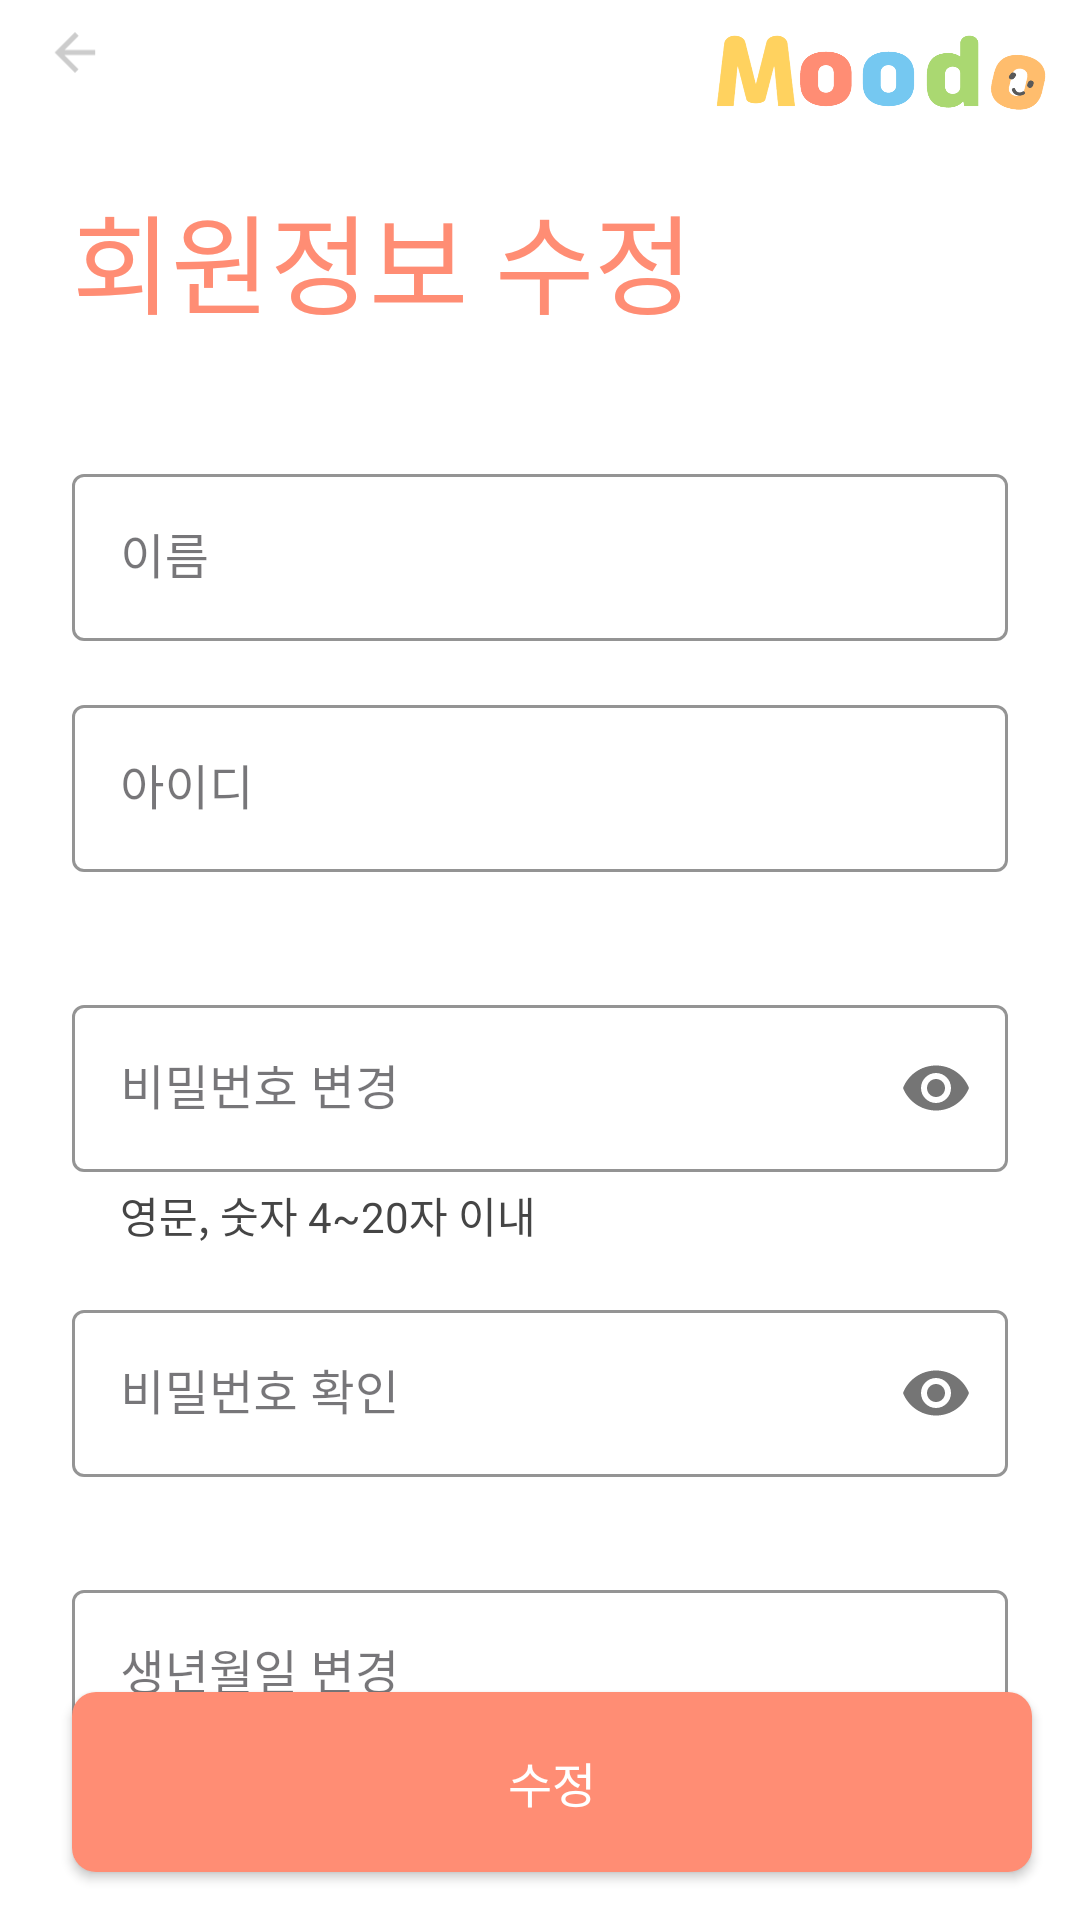

Here is an Android app screen rendered from its layout file. Give the layout XML and the strings, colors and styles it references.
<!-- AndroidManifest.xml: application theme Theme.MooDo -->
<!-- res/layout/activity_main_user_edit.xml -->
<?xml version="1.0" encoding="utf-8"?>
<androidx.constraintlayout.widget.ConstraintLayout xmlns:android="http://schemas.android.com/apk/res/android"
    xmlns:app="http://schemas.android.com/apk/res-auto"
    xmlns:tools="http://schemas.android.com/tools"
    android:id="@+id/main"
    android:layout_width="match_parent"
    android:layout_height="match_parent"
    android:background="@color/white"
    tools:context=".user.MainActivity_UserEdit">

    
    <LinearLayout
        android:layout_width="match_parent"
        android:layout_height="wrap_content"
        android:layout_margin="5dp"
        android:orientation="horizontal"
        tools:ignore="MissingConstraints">

        <ImageView
            android:id="@+id/btnClose"
            android:layout_width="40dp"
            android:layout_height="35dp"
            android:src="@drawable/ic_back_gray"
            android:gravity="start" />

        <View
            android:layout_width="0dp"
            android:layout_height="0dp"
            android:layout_weight="1" />

        <ImageView
            android:id="@+id/logo"
            android:layout_width="113dp"
            android:layout_height="45dp"
            android:layout_gravity="center"
            android:layout_marginStart="10dp"
            android:layout_marginEnd="5dp"
            android:background="@drawable/logo_img"
            android:scaleType="center" />
    </LinearLayout>

    <TextView
        android:id="@+id/title02"
        android:layout_width="0dp"
        android:layout_height="wrap_content"
        android:layout_marginStart="24dp"
        android:layout_marginTop="60dp"
        android:fontFamily="@font/jalnan"
        android:text="회원정보 수정"
        android:textColor="@color/e_red"
        android:textSize="36sp"
        app:layout_constraintEnd_toEndOf="parent"
        app:layout_constraintHorizontal_bias="0.0"
        app:layout_constraintStart_toStartOf="parent"
        app:layout_constraintTop_toTopOf="parent" />

    
    <com.google.android.material.textfield.TextInputLayout
        android:id="@+id/textInputLayout1"
        style="@style/Widget.MaterialComponents.TextInputLayout.OutlinedBox"
        android:layout_width="0dp"
        android:layout_height="wrap_content"
        android:layout_marginLeft="24dp"
        android:layout_marginTop="40dp"
        android:layout_marginRight="24dp"
        app:boxStrokeColor="@color/e_red"
        app:cursorColor="@color/e_red"
        app:hintTextColor="@color/e_red"
        app:layout_constraintLeft_toLeftOf="parent"
        app:layout_constraintRight_toRightOf="parent"
        app:layout_constraintTop_toBottomOf="@+id/title02">

        <com.google.android.material.textfield.TextInputEditText
            android:id="@+id/edtName"
            android:layout_width="match_parent"
            android:layout_height="wrap_content"
            android:fontFamily="@font/kblz_bold"
            android:hint="이름"
            android:inputType="textPersonName"
            android:textColorLink="@color/e_red"
            android:backgroundTint="@color/gray"
            android:focusable="false"/>
    </com.google.android.material.textfield.TextInputLayout>

    
    <com.google.android.material.textfield.TextInputLayout
        android:id="@+id/textInputLayout2"
        style="@style/Widget.MaterialComponents.TextInputLayout.OutlinedBox"
        android:layout_width="0dp"
        android:layout_height="wrap_content"
        android:layout_marginLeft="24dp"
        android:layout_marginTop="16dp"
        android:layout_marginRight="24dp"
        app:boxStrokeColor="@color/e_red"
        app:cursorColor="@color/e_red"
        android:backgroundTint="@color/gray"
        app:hintTextColor="@color/e_red"
        app:layout_constraintLeft_toLeftOf="parent"
        app:layout_constraintRight_toRightOf="parent"
        app:layout_constraintTop_toBottomOf="@+id/textInputLayout1">

        <com.google.android.material.textfield.TextInputEditText
            android:id="@+id/edtId"
            android:layout_width="match_parent"
            android:layout_height="wrap_content"
            android:hint="아이디"
            android:fontFamily="@font/kblz_bold"
            android:imeOptions="actionNext"
            android:maxLength="20"
            android:textColorLink="@color/e_red"
            android:focusable="false"/>
    </com.google.android.material.textfield.TextInputLayout>

    <TextView
        android:id="@+id/checkId"
        android:layout_width="match_parent"
        android:layout_height="wrap_content"
        android:layout_marginStart="24dp"
        android:layout_marginTop="4dp"
        android:textColor="#454545"
        android:textSize="14sp"
        app:layout_constraintStart_toStartOf="parent"
        app:layout_constraintTop_toBottomOf="@+id/textInputLayout2" />

    
    <com.google.android.material.textfield.TextInputLayout
        android:id="@+id/textInputLayout3"
        style="@style/Widget.MaterialComponents.TextInputLayout.OutlinedBox"
        android:layout_width="0dp"
        android:layout_height="wrap_content"
        android:layout_marginLeft="24dp"
        android:layout_marginTop="16dp"
        android:layout_marginRight="24dp"
        android:fontFamily="@font/kblz_bold"
        android:hint="비밀번호 변경"
        app:passwordToggleEnabled="true"
        android:imeOptions="actionNext"
        app:boxStrokeColor="@color/e_red"
        app:hintTextColor="@color/e_red"
        app:layout_constraintLeft_toLeftOf="parent"
        app:layout_constraintRight_toRightOf="parent"
        app:layout_constraintTop_toBottomOf="@+id/checkId">

        <com.google.android.material.textfield.TextInputEditText
            android:id="@+id/edtPw"
            android:inputType="textPassword"
            android:layout_width="match_parent"
            android:layout_height="wrap_content"
            android:maxLength="20"
            android:textColorLink="@color/e_red" />
    </com.google.android.material.textfield.TextInputLayout>

    <TextView
        android:id="@+id/checkPw"
        android:layout_width="match_parent"
        android:layout_height="wrap_content"
        android:layout_marginStart="40dp"
        android:layout_marginTop="4dp"
        android:fontFamily="@font/kblz_bold"
        android:text="영문, 숫자 4~20자 이내"
        android:textColor="#454545"
        android:textSize="14sp"
        app:layout_constraintStart_toStartOf="parent"
        app:layout_constraintTop_toBottomOf="@+id/textInputLayout3" />

    
    <com.google.android.material.textfield.TextInputLayout
        android:id="@+id/textInputLayout4"
        style="@style/Widget.MaterialComponents.TextInputLayout.OutlinedBox"
        android:layout_width="0dp"
        android:layout_height="wrap_content"
        android:layout_marginLeft="24dp"
        android:layout_marginTop="16dp"
        android:layout_marginRight="24dp"
        android:fontFamily="@font/kblz_bold"
        android:hint="비밀번호 확인"
        app:passwordToggleEnabled="true"
        android:importantForAccessibility="yes"
        android:inputType="textPassword"
        app:boxStrokeColor="@color/e_red"
        app:cursorColor="@color/e_red"
        app:hintTextColor="@color/e_red"
        app:layout_constraintLeft_toLeftOf="parent"
        app:layout_constraintRight_toRightOf="parent"
        app:layout_constraintTop_toBottomOf="@+id/checkPw">

        <com.google.android.material.textfield.TextInputEditText
            android:id="@+id/edtPwCheck"
            android:inputType="textPassword"
            android:layout_width="match_parent"
            android:layout_height="wrap_content"
            android:textColorLink="@color/e_red" />
    </com.google.android.material.textfield.TextInputLayout>

    <TextView
        android:id="@+id/checkPwSame"
        android:layout_width="match_parent"
        android:layout_height="wrap_content"
        android:layout_marginStart="24dp"
        android:layout_marginTop="4dp"
        android:textSize="15sp"
        app:layout_constraintStart_toStartOf="parent"
        app:layout_constraintTop_toBottomOf="@+id/textInputLayout4" />


    
    <com.google.android.material.textfield.TextInputLayout
        android:id="@+id/textInputLayout5"
        style="@style/Widget.MaterialComponents.TextInputLayout.OutlinedBox"
        android:layout_width="0dp"
        android:layout_height="wrap_content"
        android:layout_marginLeft="24dp"
        android:layout_marginTop="8dp"
        android:layout_marginRight="24dp"
        app:boxStrokeColor="@color/e_red"
        app:cursorColor="@color/e_red"
        app:cursorErrorColor="@color/mtrl_error"
        app:hintTextColor="@color/e_red"
        app:layout_constraintLeft_toLeftOf="parent"
        app:layout_constraintRight_toRightOf="parent"
        app:layout_constraintTop_toBottomOf="@+id/checkPwSame">

        <com.google.android.material.textfield.TextInputEditText
            android:id="@+id/edtAge"
            android:layout_width="match_parent"
            android:layout_height="wrap_content"
            android:fontFamily="@font/kblz_bold"
            android:hint="생년월일 변경"
            android:inputType="date"
            android:textColorLink="@color/e_red" />
    </com.google.android.material.textfield.TextInputLayout>

    <TextView
        android:id="@+id/checkAge"
        android:layout_width="match_parent"
        android:layout_height="wrap_content"
        android:layout_marginStart="24dp"
        android:layout_marginTop="8dp"
        android:fontFamily="@font/kblz_bold"
        android:text="생년월일 8자리 입력 ex)1999/01/01"
        android:textColor="#454545"
        android:textSize="14sp"
        app:layout_constraintStart_toStartOf="parent"
        app:layout_constraintTop_toBottomOf="@+id/textInputLayout5" />


    <android.widget.Button
        android:id="@+id/btnUpdate"
        android:layout_width="0dp"
        android:layout_height="60dp"
        android:layout_marginStart="24dp"
        android:layout_marginEnd="16dp"
        android:layout_marginBottom="16dp"
        android:background="@drawable/round_layout"
        android:backgroundTint="@color/e_red"
        android:text="수정"
        android:fontFamily="@font/kblz_bold"
        android:textAllCaps="false"
        android:textColor="@color/white"
        android:textSize="16sp"
        app:layout_constraintBottom_toBottomOf="parent"
        app:layout_constraintEnd_toEndOf="parent"
        app:layout_constraintHorizontal_bias="0.0"
        app:layout_constraintStart_toStartOf="parent" />
</androidx.constraintlayout.widget.ConstraintLayout>
<!-- resources referenced by this layout -->
<resources>
  <color name="e_red">#FF8D74</color>
  <color name="gray">#8A8A8A</color>
  <color name="white">#FFFFFFFF</color>
  <!-- drawable ic_back_gray (drawable) -->
  <vector xmlns:android="http://schemas.android.com/apk/res/android"
      android:width="108dp"
      android:height="108dp"
      android:viewportWidth="24"
      android:viewportHeight="24"
      android:tint="#CCCCCC"
      android:autoMirrored="true">
    <group android:scaleX="0.58"
        android:scaleY="0.58"
        android:translateX="5.04"
        android:translateY="5.04">
      <path
          android:fillColor="@android:color/white"
          android:pathData="M20,11H7.83l5.59,-5.59L12,4l-8,8 8,8 1.41,-1.41L7.83,13H20v-2z"/>
    </group>
  </vector>
  <!-- drawable logo_img: png bitmap (drawable, 50699 bytes) -->
  <!-- drawable round_layout (drawable) -->
  <?xml version="1.0" encoding="utf-8"?>
  <shape xmlns:android="http://schemas.android.com/apk/res/android">
    <solid android:color="@color/white"/>
    <corners
      android:topLeftRadius="8dp"
      android:topRightRadius="8dp"
      android:bottomLeftRadius="8dp"
      android:bottomRightRadius="8dp"  />
  </shape>
  <style name="Theme.MooDo" parent="Base.Theme.MooDo">
          <item name="colorPrimary">@color/e_red</item>
      </style>
  <style name="Base.Theme.MooDo" parent="Theme.Material3.DayNight.NoActionBar">
          
          
      </style>
</resources>
